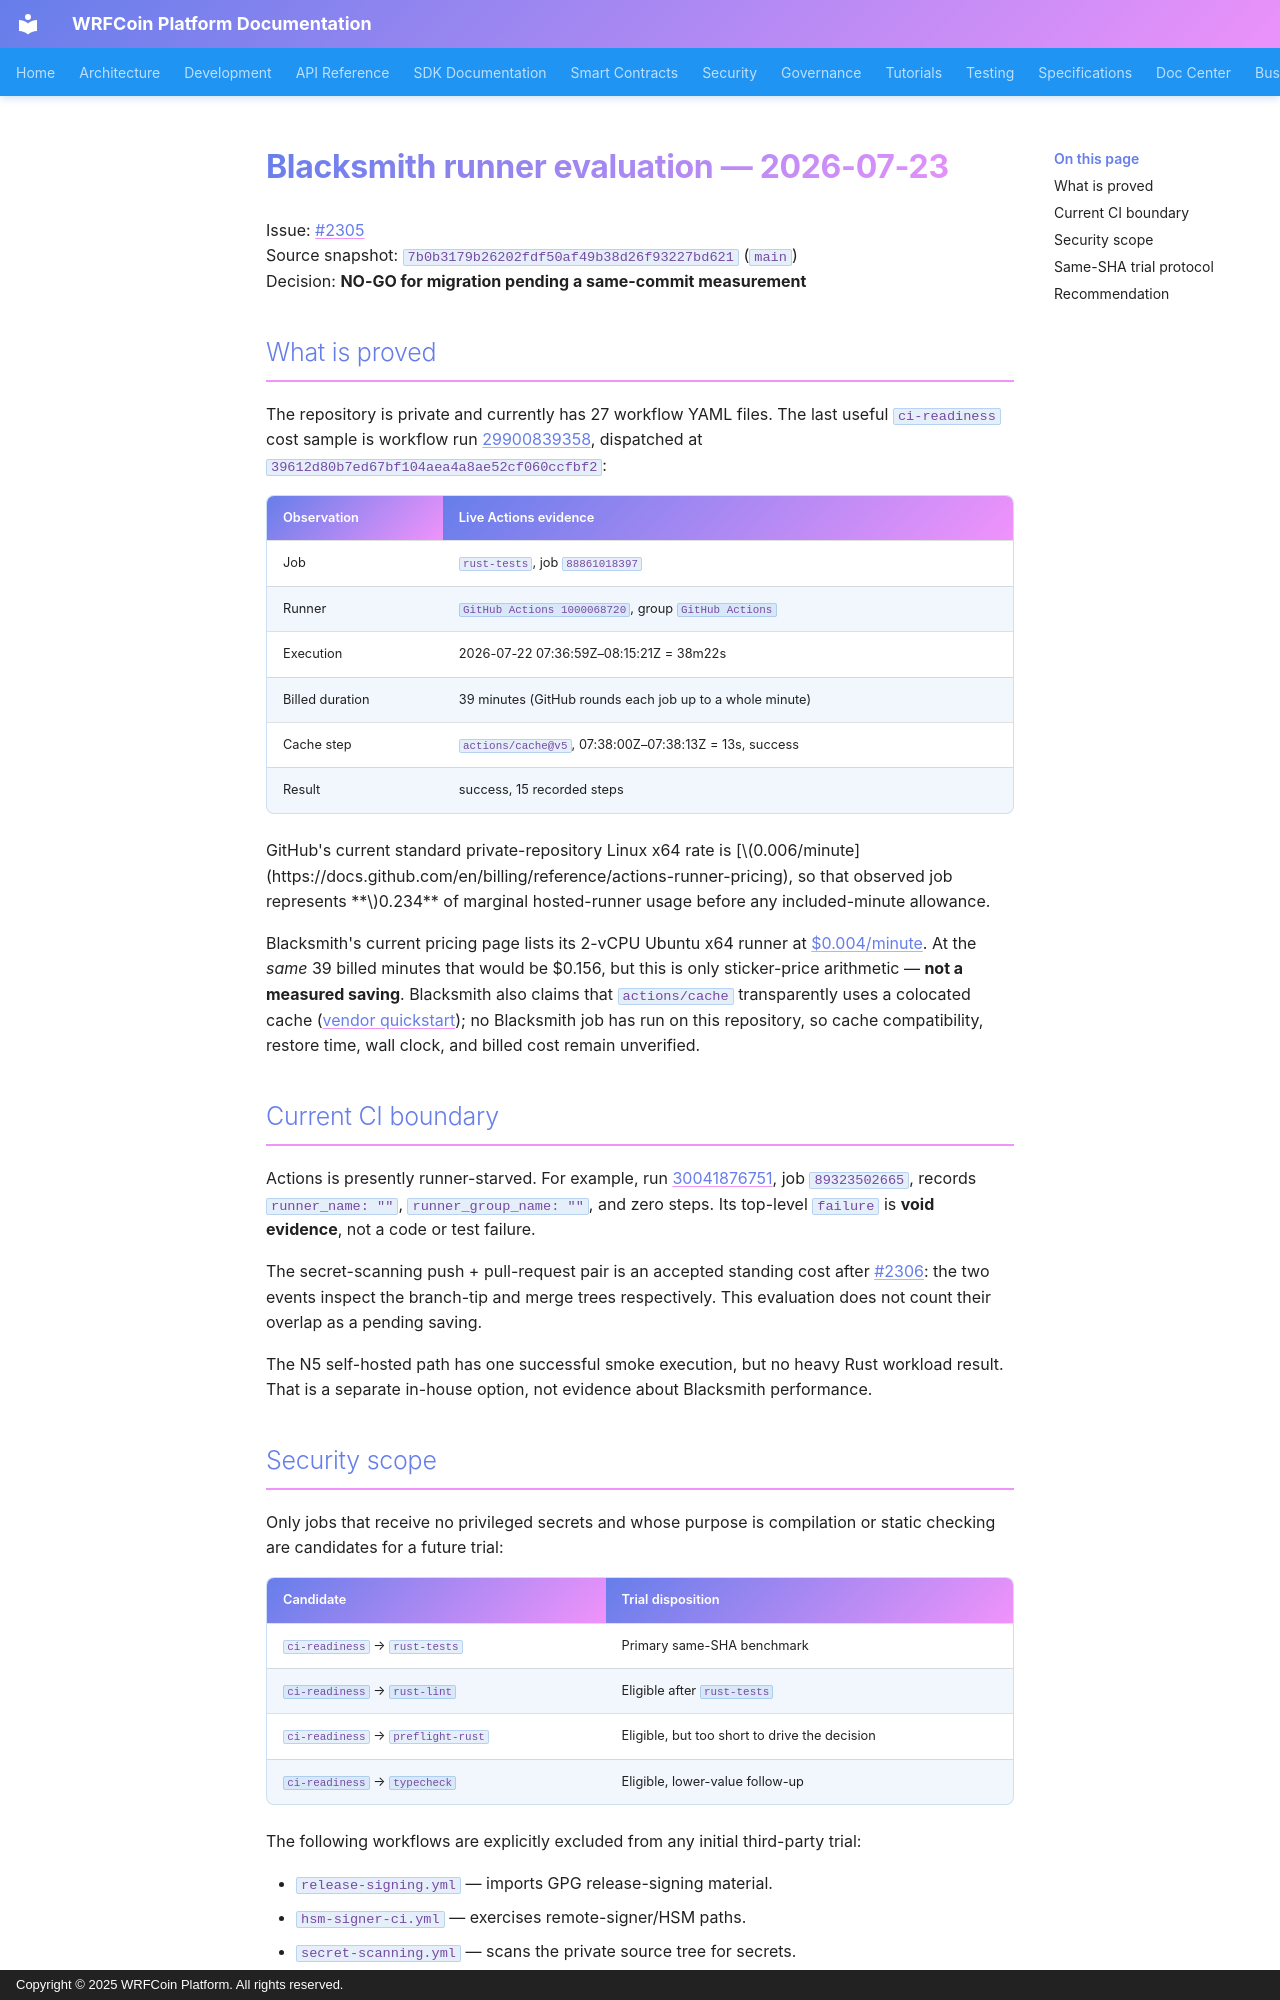

repository: wrfcoin/core4 · page: ci/BLACKSMITH_RUNNER_EVALUATION_2026-07-23/index.html · generator: mkdocs · copyright: Copyright © 2025 WRFCoin Platform. All rights reserved.

# Blacksmith runner evaluation — 2026-07-23

Issue: [#2305](https://github.com/wrfcoin/core4/issues/2305)  
Source snapshot: `7b0b3179b26202fdf50af49b38d26f93227bd621` (`main`)  
Decision: **NO-GO for migration pending a same-commit measurement**

## What is proved

The repository is private and currently has 27 workflow YAML files. The last useful
`ci-readiness` cost sample is workflow run
[29900839358](https://github.com/wrfcoin/core4/actions/runs/29900839358), dispatched at
`39612d80b7ed67bf104aea4a8ae52cf060ccfbf2`:

| Observation | Live Actions evidence |
|---|---|
| Job | `rust-tests`, job `88861018397` |
| Runner | `GitHub Actions 1000068720`, group `GitHub Actions` |
| Execution | 2026-07-22 07:36:59Z–08:15:21Z = 38m22s |
| Billed duration | 39 minutes (GitHub rounds each job up to a whole minute) |
| Cache step | `actions/cache@v5`, 07:38:00Z–07:38:13Z = 13s, success |
| Result | success, 15 recorded steps |

GitHub's current standard private-repository Linux x64 rate is
[$0.006/minute](https://docs.github.com/en/billing/reference/actions-runner-pricing), so that
observed job represents **$0.234** of marginal hosted-runner usage before any included-minute
allowance.

Blacksmith's current pricing page lists its 2-vCPU Ubuntu x64 runner at
[$0.004/minute](https://www.blacksmith.sh/pricing). At the *same* 39 billed minutes that would
be $0.156, but this is only sticker-price arithmetic — **not a measured saving**. Blacksmith also
claims that `actions/cache` transparently uses a colocated cache
([vendor quickstart](https://docs.blacksmith.sh/introduction/quickstart)); no Blacksmith job has
run on this repository, so cache compatibility, restore time, wall clock, and billed cost remain
unverified.

## Current CI boundary

Actions is presently runner-starved. For example, run
[30041876751](https://github.com/wrfcoin/core4/actions/runs/30041876751), job `89323502665`,
records `runner_name: ""`, `runner_group_name: ""`, and zero steps. Its top-level `failure` is
**void evidence**, not a code or test failure.

The secret-scanning push + pull-request pair is an accepted standing cost after #2306: the two
events inspect the branch-tip and merge trees respectively. This evaluation does not count their
overlap as a pending saving.

The N5 self-hosted path has one successful smoke execution, but no heavy Rust workload result.
That is a separate in-house option, not evidence about Blacksmith performance.

## Security scope

Only jobs that receive no privileged secrets and whose purpose is compilation or static checking
are candidates for a future trial:

| Candidate | Trial disposition |
|---|---|
| `ci-readiness` → `rust-tests` | Primary same-SHA benchmark |
| `ci-readiness` → `rust-lint` | Eligible after `rust-tests` |
| `ci-readiness` → `preflight-rust` | Eligible, but too short to drive the decision |
| `ci-readiness` → `typecheck` | Eligible, lower-value follow-up |

The following workflows are explicitly excluded from any initial third-party trial:

- `release-signing.yml` — imports GPG release-signing material.
- `hsm-signer-ci.yml` — exercises remote-signer/HSM paths.
- `secret-scanning.yml` — scans the private source tree for secrets.
- `deploy-gate.yml` — is deployment-adjacent and is not a compile benchmark.

No conclusion here approves sending those jobs or their secrets to a third-party runner.
